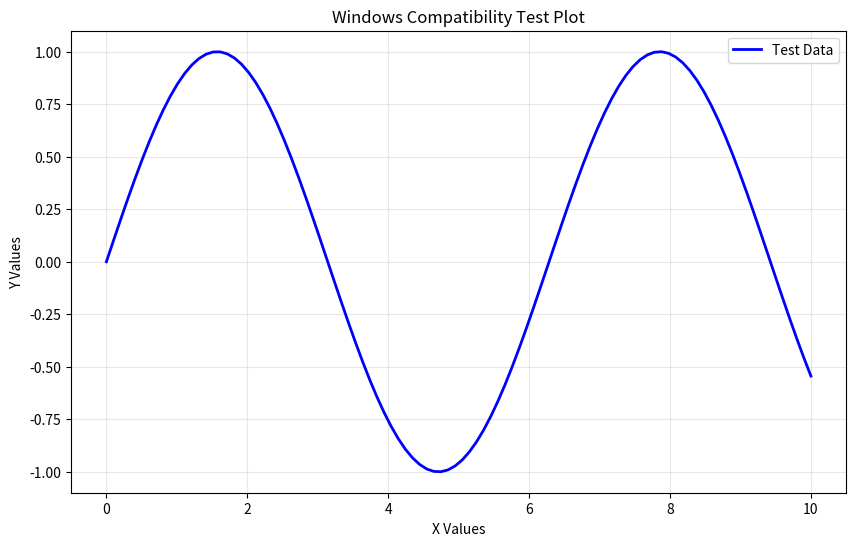
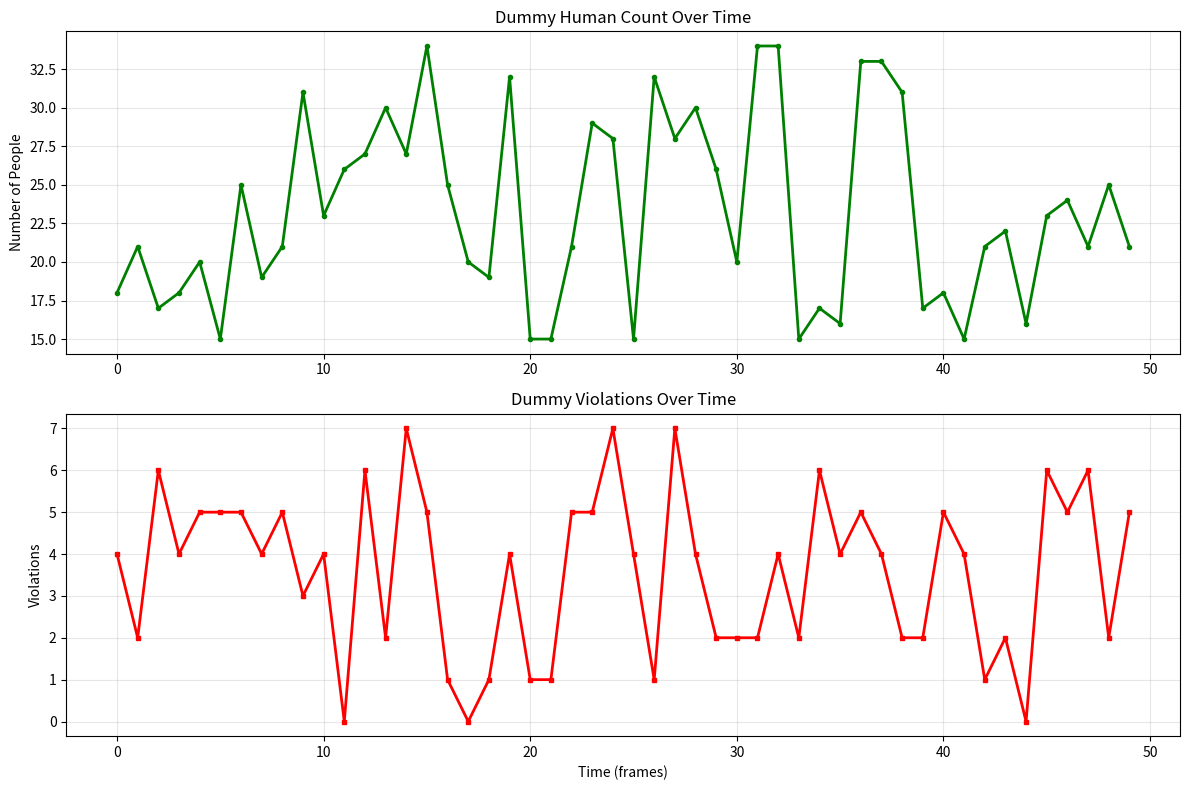
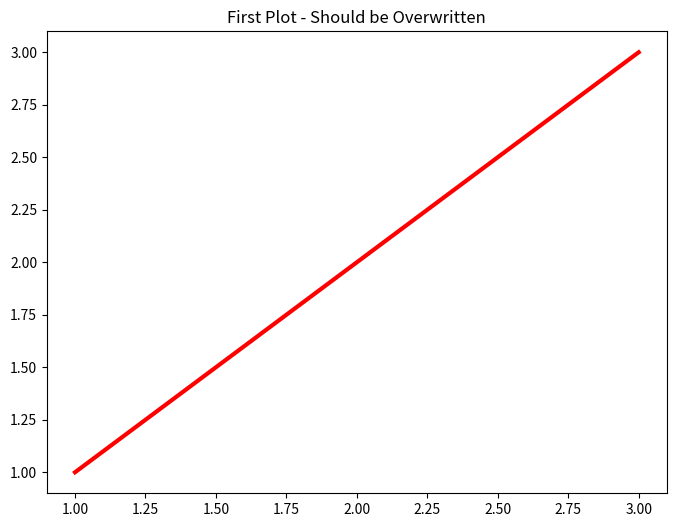
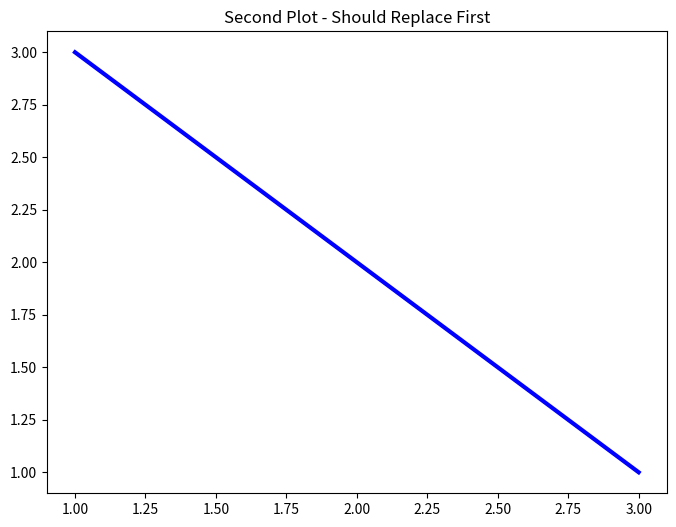

Here is the Python script that generated these plots, in order:
"""
Quick Windows Plot Generation Test
Tests if the plotting system works correctly
"""

import matplotlib
matplotlib.use('Agg')
import matplotlib.pyplot as plt
import pandas as pd
import numpy as np
from pathlib import Path
from datetime import datetime
import os
import time

def test_basic_plot_creation():
    """Test basic plot creation and saving"""
    print("🧪 Testing basic plot creation...")
    
    # Create test directory
    test_dir = Path("test_plots")
    test_dir.mkdir(exist_ok=True)
    
    try:
        # Create simple test plot
        plt.figure(figsize=(10, 6))
        x = np.linspace(0, 10, 100)
        y = np.sin(x)
        plt.plot(x, y, 'b-', linewidth=2, label='Test Data')
        plt.title('Windows Compatibility Test Plot')
        plt.xlabel('X Values')
        plt.ylabel('Y Values')
        plt.legend()
        plt.grid(True, alpha=0.3)
        
        # Save plot
        test_path = test_dir / "test_plot.png"
        plt.savefig(str(test_path), dpi=300, bbox_inches='tight')
        plt.close()
        
        # Verify creation
        if test_path.exists():
            size = test_path.stat().st_size
            print(f"✅ Basic plot test: SUCCESS ({size} bytes)")
            return True
        else:
            print("❌ Basic plot test: FAILED (file not created)")
            return False
            
    except Exception as e:
        print(f"❌ Basic plot test: FAILED ({e})")
        return False

def test_data_based_plot():
    """Test plot generation with dummy data"""
    print("📊 Testing data-based plotting...")
    
    try:
        # Create dummy data similar to crowd analysis
        data = {
            'Human Count': np.random.randint(15, 35, 50),
            'Social Distance violate': np.random.randint(0, 8, 50),
        }
        df = pd.DataFrame(data)
        
        # Create plot
        fig, (ax1, ax2) = plt.subplots(2, 1, figsize=(12, 8))
        
        # Plot 1: Human count
        ax1.plot(df.index, df['Human Count'], 'g-', linewidth=2, marker='o', markersize=3)
        ax1.set_title('Dummy Human Count Over Time')
        ax1.set_ylabel('Number of People')
        ax1.grid(True, alpha=0.3)
        
        # Plot 2: Violations
        ax2.plot(df.index, df['Social Distance violate'], 'r-', linewidth=2, marker='s', markersize=3)
        ax2.set_title('Dummy Violations Over Time')
        ax2.set_xlabel('Time (frames)')
        ax2.set_ylabel('Violations')
        ax2.grid(True, alpha=0.3)
        
        plt.tight_layout()
        
        # Save plot
        test_dir = Path("test_plots")
        test_path = test_dir / "data_test_plot.png"
        plt.savefig(str(test_path), dpi=300, bbox_inches='tight')
        plt.close()
        
        if test_path.exists():
            size = test_path.stat().st_size
            print(f"✅ Data plot test: SUCCESS ({size} bytes)")
            return True
        else:
            print("❌ Data plot test: FAILED (file not created)")
            return False
            
    except Exception as e:
        print(f"❌ Data plot test: FAILED ({e})")
        return False

def test_file_overwrite():
    """Test file overwriting capability"""
    print("🔄 Testing file overwrite capability...")
    
    try:
        test_dir = Path("test_plots")
        test_path = test_dir / "overwrite_test.png"
        
        # Create first plot
        plt.figure(figsize=(8, 6))
        plt.plot([1, 2, 3], [1, 2, 3], 'r-', linewidth=3)
        plt.title('First Plot - Should be Overwritten')
        plt.savefig(str(test_path), dpi=300, bbox_inches='tight')
        plt.close()
        
        if not test_path.exists():
            print("❌ Overwrite test: FAILED (first file not created)")
            return False
            
        first_time = test_path.stat().st_mtime
        time.sleep(1)  # Ensure different timestamps
        
        # Create second plot (overwrite)
        plt.figure(figsize=(8, 6))
        plt.plot([1, 2, 3], [3, 2, 1], 'b-', linewidth=3)
        plt.title('Second Plot - Should Replace First')
        plt.savefig(str(test_path), dpi=300, bbox_inches='tight')
        plt.close()
        
        if test_path.exists():
            second_time = test_path.stat().st_mtime
            if second_time > first_time:
                print("✅ Overwrite test: SUCCESS (file updated)")
                return True
            else:
                print("❌ Overwrite test: FAILED (file not updated)")
                return False
        else:
            print("❌ Overwrite test: FAILED (second file not created)")
            return False
            
    except Exception as e:
        print(f"❌ Overwrite test: FAILED ({e})")
        return False

def test_generated_plots_directory():
    """Test the actual generated_plots directory"""
    print("📁 Testing generated_plots directory...")
    
    try:
        plots_dir = Path("generated_plots")
        plots_dir.mkdir(exist_ok=True)
        
        # Test write permission
        test_file = plots_dir / "permission_test.txt"
        with open(test_file, 'w') as f:
            f.write("Permission test")
        
        if test_file.exists():
            test_file.unlink()  # Clean up
            print("✅ Directory test: SUCCESS (write permissions OK)")
            return True
        else:
            print("❌ Directory test: FAILED (no write permissions)")
            return False
            
    except Exception as e:
        print(f"❌ Directory test: FAILED ({e})")
        return False

def cleanup_test_files():
    """Clean up test files"""
    try:
        import shutil
        test_dir = Path("test_plots")
        if test_dir.exists():
            shutil.rmtree(test_dir)
            print("🧹 Test files cleaned up")
    except Exception as e:
        print(f"⚠️ Cleanup warning: {e}")

def main():
    """Run all tests"""
    print("=" * 50)
    print("   WINDOWS PLOT GENERATION TESTS")
    print("=" * 50)
    print()
    
    tests = [
        ("Basic Plot Creation", test_basic_plot_creation),
        ("Data-Based Plotting", test_data_based_plot),
        ("File Overwrite", test_file_overwrite),
        ("Directory Permissions", test_generated_plots_directory)
    ]
    
    results = []
    for test_name, test_func in tests:
        print(f"Running: {test_name}")
        result = test_func()
        results.append(result)
        print()
    
    # Summary
    passed = sum(results)
    total = len(results)
    
    print("=" * 50)
    print(f"   TEST RESULTS: {passed}/{total} PASSED")
    print("=" * 50)
    
    if passed == total:
        print("🎉 ALL TESTS PASSED!")
        print("✅ Your Windows system is ready for plot generation")
        print("💡 You can now run crowd analysis with confidence")
    else:
        print("⚠️ SOME TESTS FAILED")
        print("💡 Issues detected:")
        
        if not results[0]:
            print("  • Basic plotting failed - check matplotlib installation")
        if not results[1]:
            print("  • Data plotting failed - check pandas/numpy")
        if not results[2]:
            print("  • File overwriting failed - check permissions")
        if not results[3]:
            print("  • Directory access failed - run fix_windows_plots.bat")
    
    print()
    cleanup_test_files()
    
    return passed == total

if __name__ == "__main__":
    success = main()
    print(f"Final result: {'SUCCESS' if success else 'NEEDS ATTENTION'}")
    input("Press Enter to exit...")
